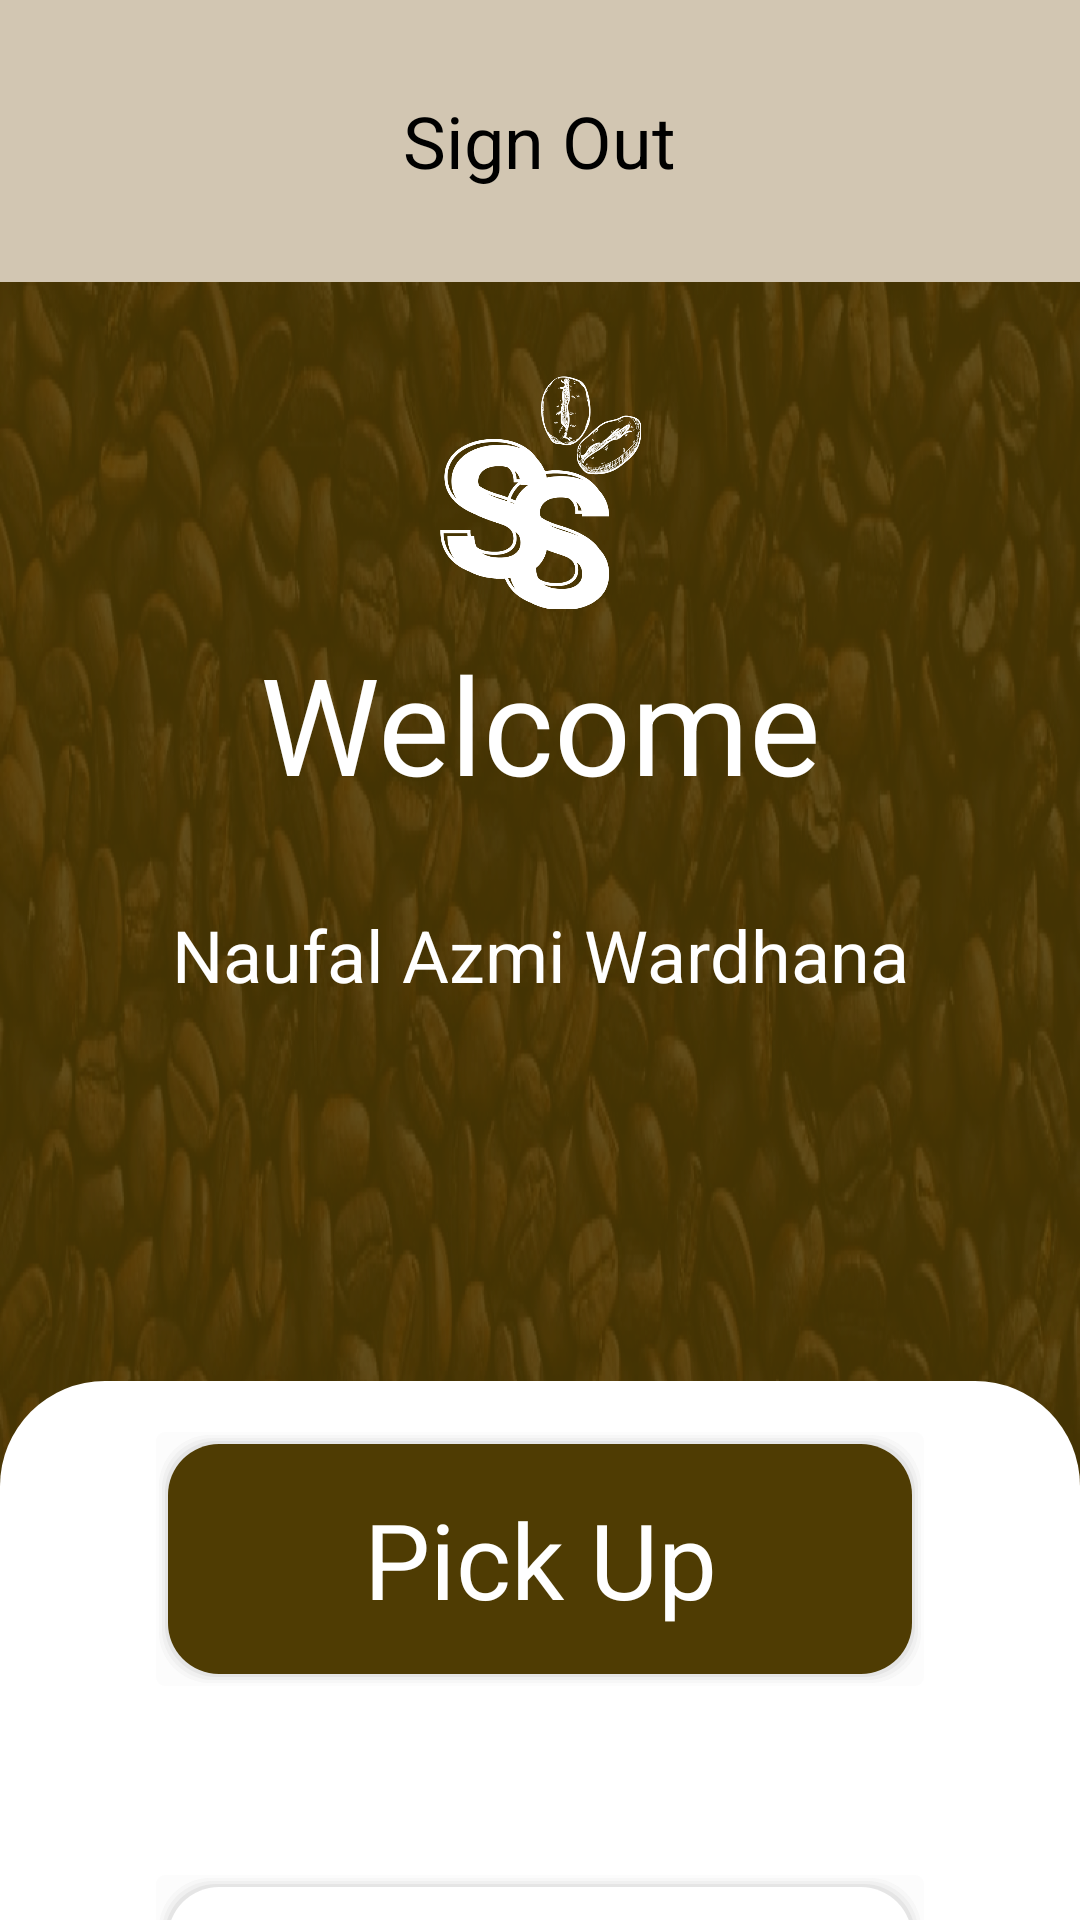

Write the Android layout XML for this screen, with the resource values it uses.
<!-- AndroidManifest.xml: application theme Theme.KopiJiwa -->
<!-- res/layout/activity_home.xml -->
<?xml version="1.0" encoding="utf-8"?>
<androidx.core.widget.NestedScrollView xmlns:android="http://schemas.android.com/apk/res/android"
    xmlns:app="http://schemas.android.com/apk/res-auto"
    xmlns:tools="http://schemas.android.com/tools"
    android:layout_width="match_parent"
    android:layout_height="wrap_content"
    android:background="@drawable/bg_cofee"
    android:orientation="vertical"
    tools:context=".presentation.user.home.HomeActivity">

    <androidx.constraintlayout.widget.ConstraintLayout
        android:layout_width="match_parent"
        android:layout_height="wrap_content">

        <FrameLayout
            android:id="@+id/btn_sign_out"
            android:layout_width="match_parent"
            android:layout_height="94dp"
            android:background="#D2C6B2"
            app:layout_constraintEnd_toEndOf="parent"
            app:layout_constraintStart_toStartOf="parent"
            app:layout_constraintTop_toTopOf="parent">

            <TextView
                android:id="@+id/textView6"
                android:layout_width="wrap_content"
                android:layout_height="wrap_content"
                android:layout_gravity="center_horizontal|center_vertical"
                android:text="@string/sign_out"
                android:textColor="@color/black"
                android:textSize="24sp" />
        </FrameLayout>

        <ImageView
            android:id="@+id/imageView4"
            android:layout_width="78dp"
            android:layout_height="78dp"
            android:layout_marginTop="31dp"
            android:src="@drawable/logo"
            app:layout_constraintEnd_toEndOf="parent"
            app:layout_constraintStart_toStartOf="parent"
            app:layout_constraintTop_toBottomOf="@+id/btn_sign_out" />

        <TextView
            android:id="@+id/textView7"
            android:layout_width="wrap_content"
            android:layout_height="wrap_content"
            android:layout_marginTop="8dp"
            android:text="@string/welcome"
            android:textColor="@color/white"
            android:textSize="45sp"
            app:layout_constraintEnd_toEndOf="@+id/imageView4"
            app:layout_constraintStart_toStartOf="@+id/imageView4"
            app:layout_constraintTop_toBottomOf="@+id/imageView4" />

        <TextView
            android:id="@+id/tv_user_name"
            android:layout_width="wrap_content"
            android:layout_height="wrap_content"
            android:layout_marginTop="31dp"
            android:text="@string/user_naufal"
            android:textColor="@color/white"
            android:textSize="24sp"
            app:layout_constraintEnd_toEndOf="@+id/textView7"
            app:layout_constraintStart_toStartOf="@+id/textView7"
            app:layout_constraintTop_toBottomOf="@+id/textView7" />

        <FrameLayout
            android:layout_width="match_parent"
            android:layout_height="400dp"
            android:layout_marginTop="126dp"
            android:background="@drawable/shape_bg_top"
            app:layout_constraintBottom_toBottomOf="parent"
            app:layout_constraintEnd_toEndOf="parent"
            app:layout_constraintStart_toStartOf="parent"
            app:layout_constraintTop_toBottomOf="@+id/tv_user_name">

            <LinearLayout
                android:layout_width="match_parent"
                android:layout_height="match_parent"
                android:layout_gravity="center_horizontal|center_vertical"
                android:orientation="vertical"
                android:paddingVertical="16dp"
                android:paddingStart="51dp"
                android:paddingEnd="51dp">

                <androidx.appcompat.widget.AppCompatButton
                    android:id="@+id/btn_pick_up"
                    android:layout_width="match_parent"
                    android:layout_height="wrap_content"
                    android:layout_gravity="center"
                    android:background="@drawable/shape_button_chocolate"
                    android:padding="20dp"
                    android:text="@string/pick_up"
                    android:textAllCaps="false"
                    android:textColor="@color/white"
                    android:textSize="35sp"
                    tools:visibility="visible" />

                <androidx.appcompat.widget.AppCompatButton
                    android:id="@+id/btn_drive_thru"
                    android:layout_width="match_parent"
                    android:layout_height="wrap_content"
                    android:layout_marginTop="61dp"
                    android:background="@drawable/shape_button_white"
                    android:padding="20dp"
                    android:shadowColor="@color/black"
                    android:text="@string/drive_thru"
                    android:textAllCaps="false"
                    android:textColor="@color/chocolate"
                    android:textSize="35sp"
                    android:visibility="visible" />
            </LinearLayout>
        </FrameLayout>

    </androidx.constraintlayout.widget.ConstraintLayout>
</androidx.core.widget.NestedScrollView>
<!-- resources referenced by this layout -->
<resources>
  <color name="black">#FF000000</color>
  <color name="chocolate">#4F3C03</color>
  <color name="white">#FFFFFFFF</color>
  <!-- drawable shape_bg_top (drawable) -->
  <layer-list xmlns:android="http://schemas.android.com/apk/res/android">
      
      <item>
          <shape>
              <solid android:color="@color/white" />
              <corners
                  android:topLeftRadius="35dp"
                  android:topRightRadius="35dp" />
          </shape>
      </item>
  </layer-list>
  <!-- drawable shape_button_white (drawable) -->
  <?xml version="1.0" encoding="utf-8"?>
  <layer-list xmlns:android="http://schemas.android.com/apk/res/android" >
  
      
      <item>
          <shape>
              <padding
                  android:bottom="1dp"
                  android:left="1dp"
                  android:right="1dp"
                  android:top="1dp" />
  
              <solid android:color="#00CCCCCC" />
  
              <corners android:radius="17dp" />
          </shape>
      </item>
      <item>
          <shape>
              <padding
                  android:bottom="1dp"
                  android:left="1dp"
                  android:right="1dp"
                  android:top="1dp" />
  
              <solid android:color="#10CCCCCC" />
  
              <corners android:radius="3dp" />
          </shape>
      </item>
      <item>
          <shape>
              <padding
                  android:bottom="1dp"
                  android:left="1dp"
                  android:right="1dp"
                  android:top="1dp" />
  
              <solid android:color="#20CCCCCC" />
  
              <corners android:radius="17dp" />
          </shape>
      </item>
      <item>
          <shape>
              <padding
                  android:bottom="1dp"
                  android:left="1dp"
                  android:right="1dp"
                  android:top="1dp" />
  
              <solid android:color="#30CCCCCC" />
  
              <corners android:radius="17dp" />
          </shape>
      </item>
      <item>
          <shape>
              <padding
                  android:bottom="1dp"
                  android:left="1dp"
                  android:right="1dp"
                  android:top="1dp" />
  
              <solid android:color="#50CCCCCC" />
  
              <corners android:radius="17dp" />
          </shape>
      </item>
  
      
      <item>
          <shape>
              <solid android:color="@android:color/white" />
  
              <corners android:radius="17dp" />
          </shape>
      </item>
  
  </layer-list>
  <string name="drive_thru">Drive Thru</string>
  <string name="pick_up">Pick Up</string>
  <string name="sign_out">Sign Out</string>
  <string name="user_naufal">Naufal Azmi Wardhana</string>
  <string name="welcome">Welcome</string>
  <style name="Theme.KopiJiwa" parent="Base.Theme.KopiJiwa" />
  <style name="Base.Theme.KopiJiwa" parent="Theme.Material3.DayNight.NoActionBar">
          
          
          <item name="colorPrimary">@color/chocolate</item>
  
  
          <item name="fontFamily">@font/roboto_bold</item>
  
      </style>
</resources>
